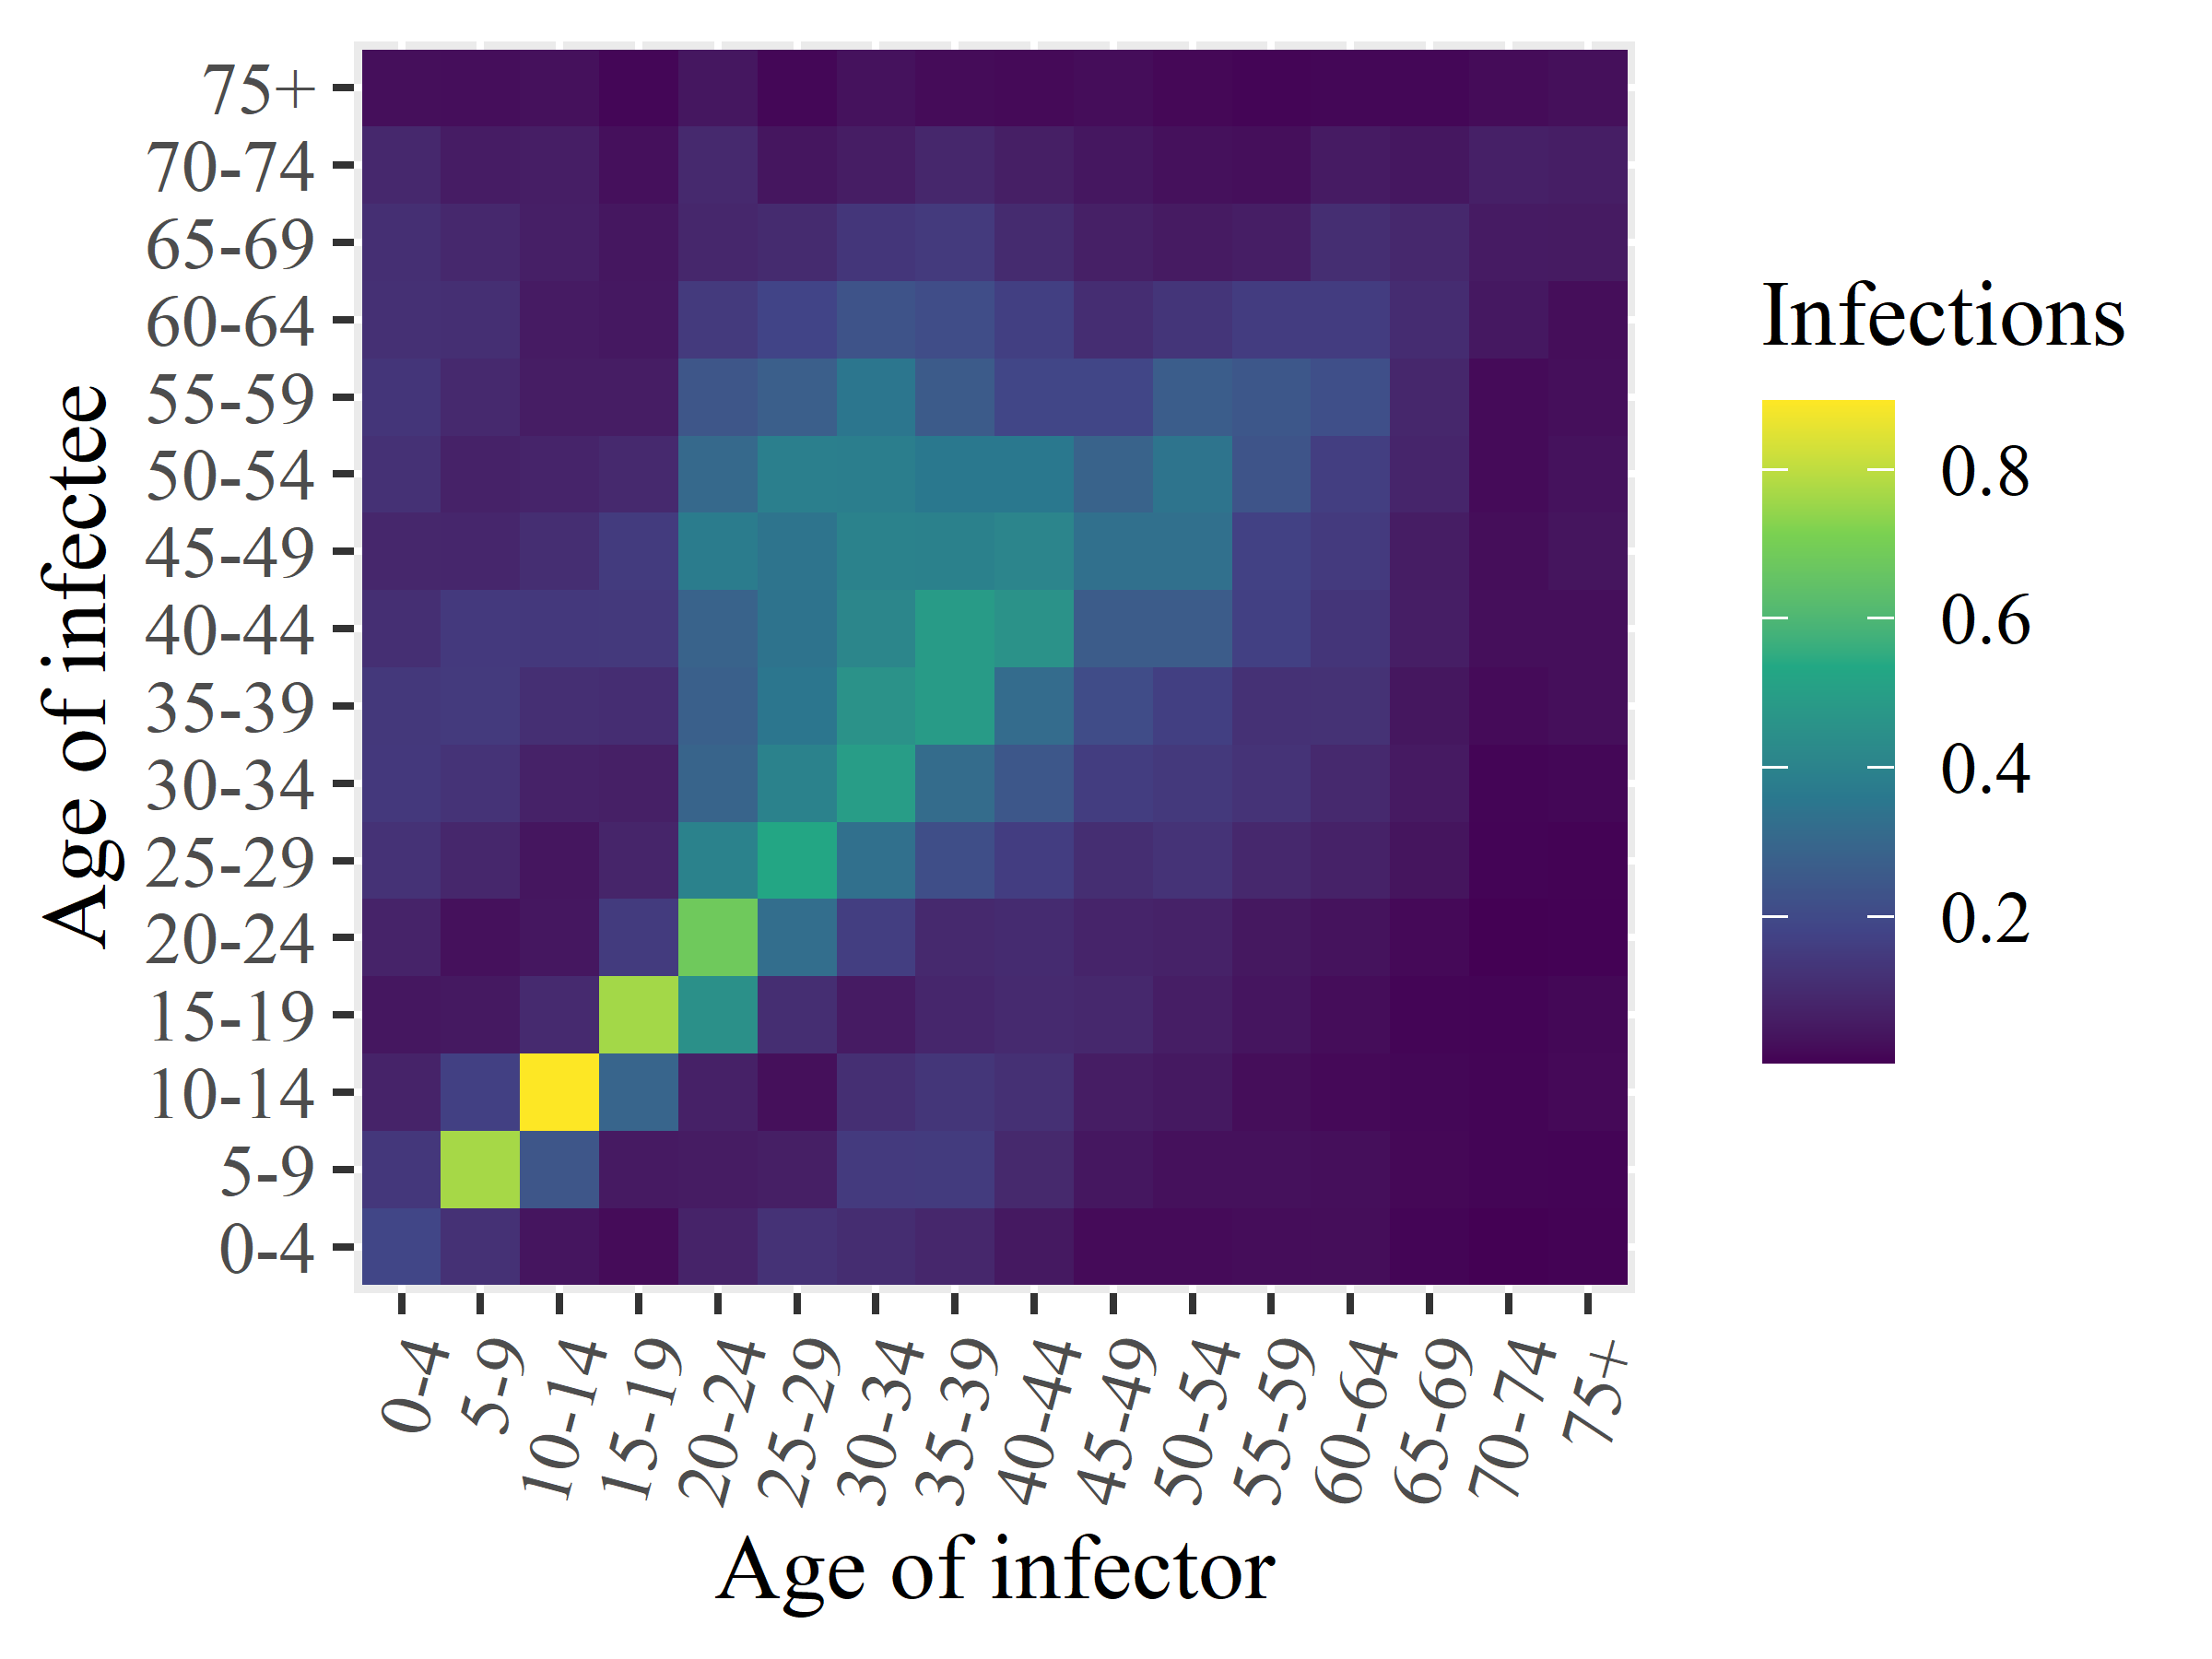

The data file committed next to this chart (first rows):
x1, x2, x3, x4, x5, x6, x7, x8, x9, x10, x11, x12, x13, x14, x15, x16
0.1877, 0.1399, 0.07809, 0.04553, 0.07728, 0.1229, 0.1427, 0.1419, 0.1134, 0.09037, 0.1206, 0.1331, 0.1166, 0.1134, 0.09304, 0.0287
0.1192, 0.7667, 0.1681, 0.05062, 0.0327, 0.08984, 0.1275, 0.1483, 0.146, 0.08821, 0.07598, 0.09623, 0.1126, 0.09309, 0.05972, 0.02741
0.04243, 0.24, 0.8917, 0.0988, 0.04667, 0.045, 0.07608, 0.1144, 0.1434, 0.11, 0.0807, 0.06147, 0.056, 0.0674, 0.06355, 0.03323
0.02288, 0.05363, 0.2919, 0.7628, 0.1515, 0.08392, 0.06872, 0.1091, 0.1446, 0.1515, 0.09651, 0.0618, 0.04927, 0.0462, 0.03121, 0.0133
0.07843, 0.05767, 0.07218, 0.4498, 0.6809, 0.398, 0.2893, 0.276, 0.2845, 0.3727, 0.306, 0.2402, 0.149, 0.08898, 0.09529, 0.04732
0.1228, 0.06589, 0.03074, 0.1115, 0.3235, 0.5309, 0.397, 0.3532, 0.3431, 0.3444, 0.3837, 0.2711, 0.1826, 0.1009, 0.04417, 0.01538
0.1082, 0.1496, 0.1131, 0.05637, 0.1607, 0.3301, 0.496, 0.4574, 0.4108, 0.3964, 0.3809, 0.3529, 0.2329, 0.1373, 0.06237, 0.0346
0.09048, 0.1512, 0.1356, 0.08805, 0.09572, 0.2156, 0.3157, 0.4908, 0.4893, 0.3916, 0.3602, 0.2596, 0.211, 0.1479, 0.08904, 0.02275
0.05062, 0.09434, 0.1158, 0.09856, 0.1023, 0.1598, 0.244, 0.3185, 0.4547, 0.4072, 0.36, 0.1891, 0.1645, 0.1002, 0.06581, 0.01887
0.02183, 0.04662, 0.06231, 0.09166, 0.0821, 0.1106, 0.1578, 0.2078, 0.2615, 0.3307, 0.2856, 0.1896, 0.1089, 0.06914, 0.04566, 0.02484
0.02053, 0.03315, 0.05008, 0.0644, 0.07431, 0.1258, 0.1444, 0.1658, 0.2613, 0.332, 0.3447, 0.2656, 0.1333, 0.05574, 0.03305, 0.01644
0.02522, 0.03239, 0.02621, 0.04177, 0.04792, 0.09379, 0.1266, 0.1214, 0.1688, 0.1705, 0.2357, 0.2446, 0.1569, 0.06485, 0.0285, 0.01178
0.02621, 0.028, 0.01833, 0.02481, 0.03665, 0.07399, 0.09604, 0.1218, 0.1341, 0.1501, 0.1616, 0.2169, 0.1565, 0.1097, 0.05715, 0.01448
0.01177, 0.01625, 0.01442, 0.01137, 0.01854, 0.04164, 0.05481, 0.04505, 0.0652, 0.06039, 0.08448, 0.08938, 0.1055, 0.09157, 0.04665, 0.0146
0.003842, 0.01172, 0.01113, 0.009866, 0.004532, 0.009291, 0.01126, 0.02168, 0.02934, 0.02728, 0.02106, 0.02173, 0.04953, 0.0564, 0.07023, 0.02299
0.007614, 0.009491, 0.01764, 0.01557, 0.005921, 0.007499, 0.01485, 0.02826, 0.02909, 0.0408, 0.0349, 0.02801, 0.02668, 0.05526, 0.06547, 0.0303
